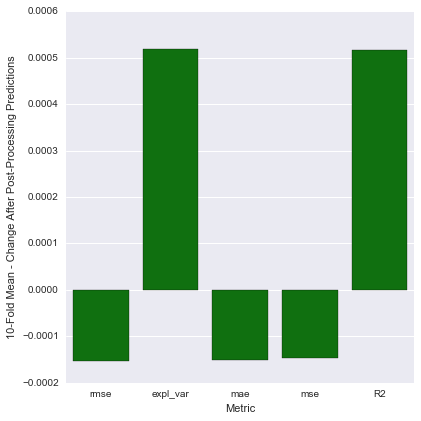

Source data for this figure (header and first rows):
, Metric, 10-Fold Mean Not Post-Processed, 10-Fold STD Not Post-Processed, 10-Fold Mean Post-Processed, 10-Fold STD Post-Processed, 10-Fold Mean - Change After Post-Process…
0, rmse, 0.4815, 0.002917, 0.4814, 0.002907, -0.0001525
1, expl_var, 0.1868, 0.007852, 0.1874, 0.007584, 0.0005181
2, mae, 0.3908, 0.002314, 0.3906, 0.002322, -0.0001516
3, mse, 0.2319, 0.002808, 0.2317, 0.002797, -0.0001469
4, R2, 0.1868, 0.007888, 0.1873, 0.007618, 0.0005174
